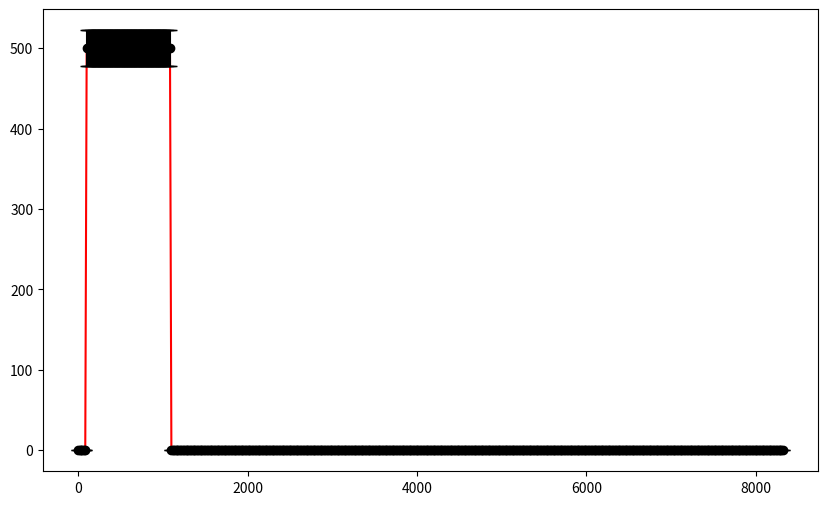
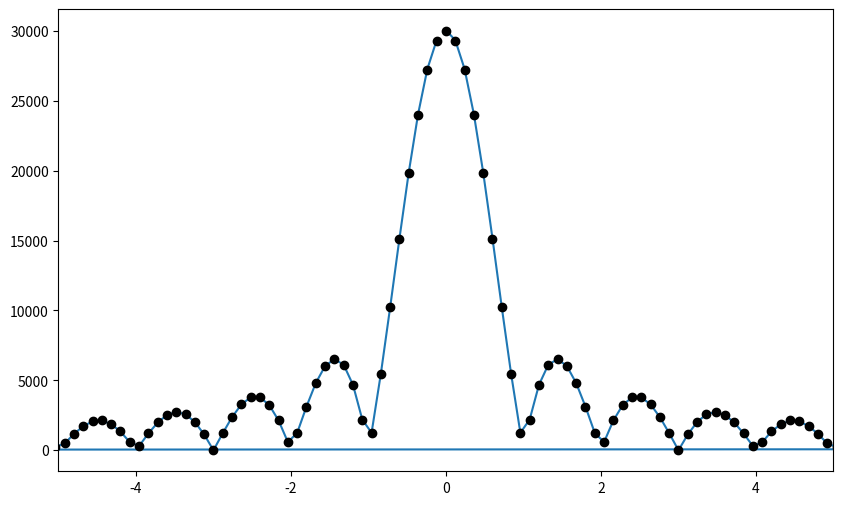

Generate these figures, in order, with matplotlib:
#!/usr/bin/env python3
# -*- coding: utf-8 -*-
"""
Created on Fri Sep 22 11:56:53 2023

@author: aaa
"""

import numpy as np
import matplotlib.pyplot as plt
from scipy.fft import rfft, rfftfreq, fft, fftfreq, dct, dst
from matplotlib.gridspec import GridSpec
plt.rcParams.update({'figure.max_open_warning': 0})
from scipy.optimize import curve_fit as fit
from scipy.stats import norm
from scipy.stats import rayleigh

def sinc(x,A, B):
    return A*(abs(np.sinc(B*x)))
    

pi=np.pi
np.random.seed(12345)

N=500
S_F=16.6667
t= np.linspace(0,N*S_F, N, endpoint=False)
print(N*S_F)
func= 500+t*0#+ 20*np.sin(2*pi*2e-3*t) + 30*np.sin(3*2*np.pi*t) 
func[:6]=0
func[66:]=0
noise= np.random.normal(0, func**0.5)
data= func#+noise
fig = plt.figure(figsize=(10,6))
ax = fig.add_subplot(111)
ax.plot(t, func, "r-")
ax.errorbar(t, data, yerr=data**0.5, fmt="ko", capsize=5)

xf = fftfreq(N, S_F)*1e3
yf = fft(func)
p, cov = fit(sinc, xf, abs(yf), p0=(3000, 1))

fig = plt.figure(figsize=(10,6))
ax = fig.add_subplot(111)
ax.errorbar(xf, abs(yf), fmt="ko", capsize=5)
ax.plot(xf, sinc(xf,*p))
ax.set_xlim([-5,5])